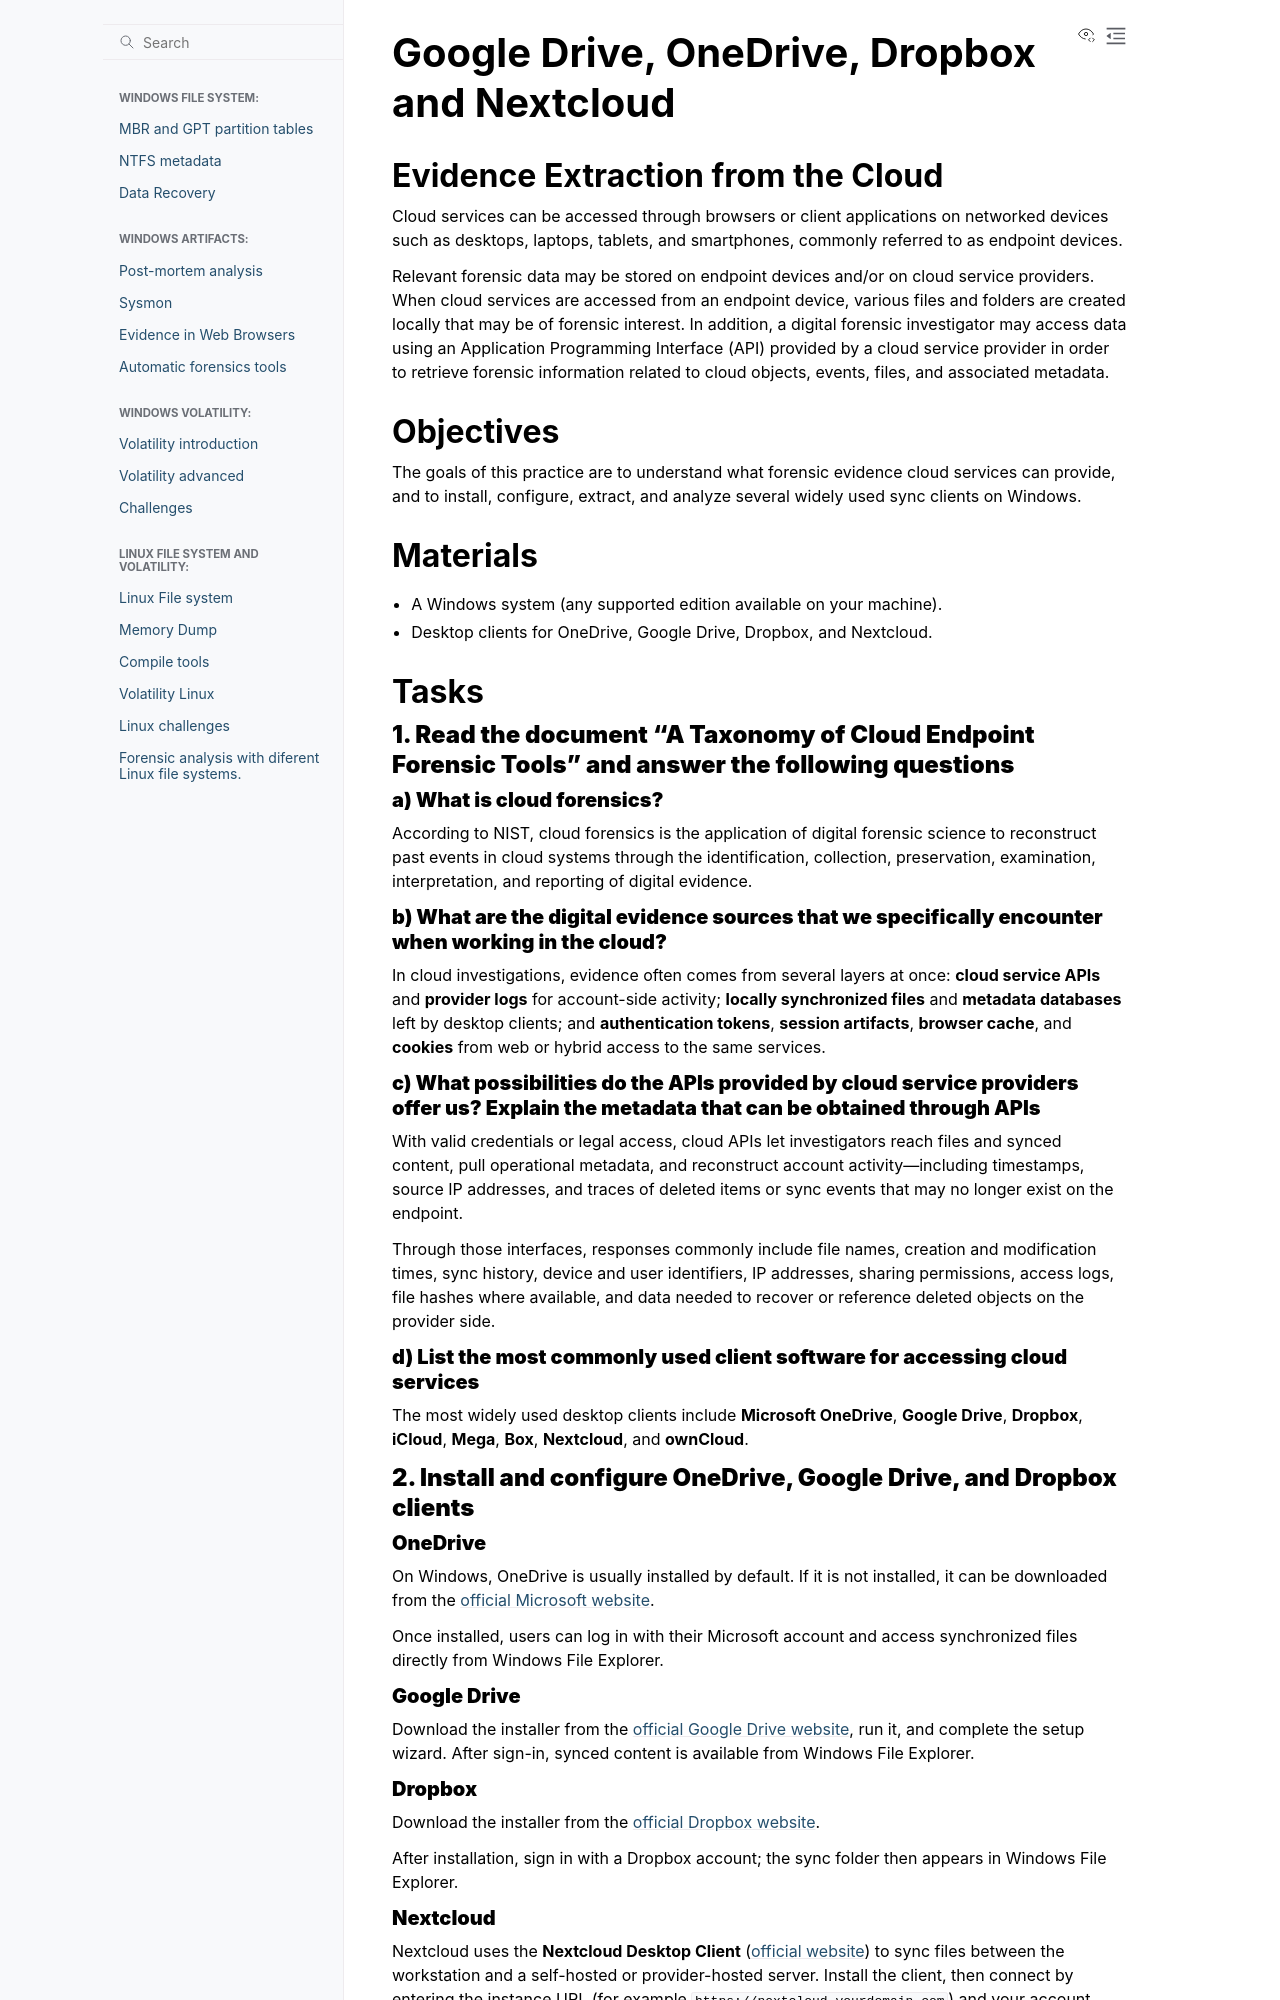

repository: PumukyDev/digital-forensics-notes · page: cloud/exercise1/exercise1.html · generator: sphinx

# Google Drive, OneDrive, Dropbox and Nextcloud

## Evidence Extraction from the Cloud

Cloud services can be accessed through browsers or client applications on networked devices such as desktops, laptops, tablets, and smartphones, commonly referred to as endpoint devices.

Relevant forensic data may be stored on endpoint devices and/or on cloud service providers. When cloud services are accessed from an endpoint device, various files and folders are created locally that may be of forensic interest. In addition, a digital forensic investigator may access data using an Application Programming Interface (API) provided by a cloud service provider in order to retrieve forensic information related to cloud objects, events, files, and associated metadata.

## Objectives

The goals of this practice are to understand what forensic evidence cloud services can provide, and to install, configure, extract, and analyze several widely used sync clients on Windows.

## Materials

- A Windows system (any supported edition available on your machine).
- Desktop clients for OneDrive, Google Drive, Dropbox, and Nextcloud.

## Tasks

### **1. Read the document “A Taxonomy of Cloud Endpoint Forensic Tools” and answer the following questions**
